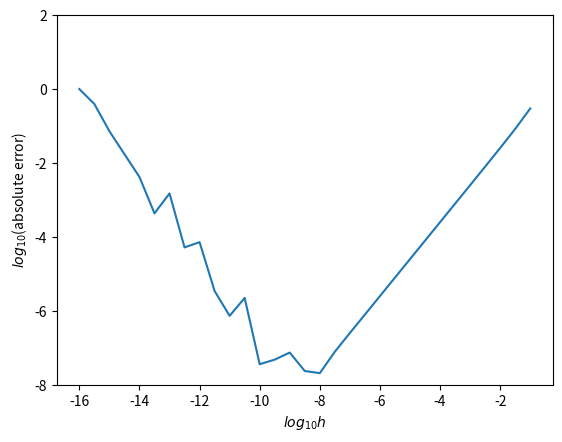
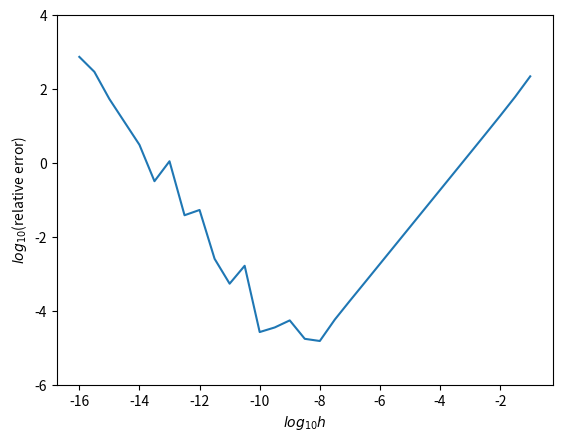

Write Python code to recreate these figures, in order.
#!/usr/bin/env python3

import matplotlib.pyplot as plt
import numpy as np
from numpy import tan, cos, log10


# Function.
def f(x):
    return np.exp(5 * x)


# Exact derivative.
def df_exact(x):
    return 5 * np.exp(5 * x)


# Approximation (a).
def fd_a(f, x, h):
    return (f(x + h) - f(x)) / (h)


# Target point.
x = 1
d_ex = df_exact(x)

logh = np.array([-(1 + i * 0.5) for i in range(31)])
h = [10**lh for lh in logh]

# Approximate derivatives.
d_a = [fd_a(f, x, hh) for hh in h]

# Relative error.
logerr_a = [log10(abs(d - d_ex) / d_ex) for d in d_a]

# Absolute error.
logerr_a_abs = [log10(abs(d - d_ex)) for d in d_a]

# Plot.
fig, ax = plt.subplots()
ax.plot(logh, logerr_a, c='C0', label='a')
ax.set_xlabel('$log_{10}h$')
ax.set_ylabel('$log_{10}$(absolute error)')
ax.set_ylim(-8, 2)
fig.savefig('fd_abs.svg')

# Plot.
fig, ax = plt.subplots()
ax.plot(logh, logerr_a_abs, c='C0', label='a')
ax.set_xlabel('$log_{10}h$')
ax.set_ylabel('$log_{10}$(relative error)')
ax.set_ylim(-6, 4)
fig.savefig('fd_rel.svg')
